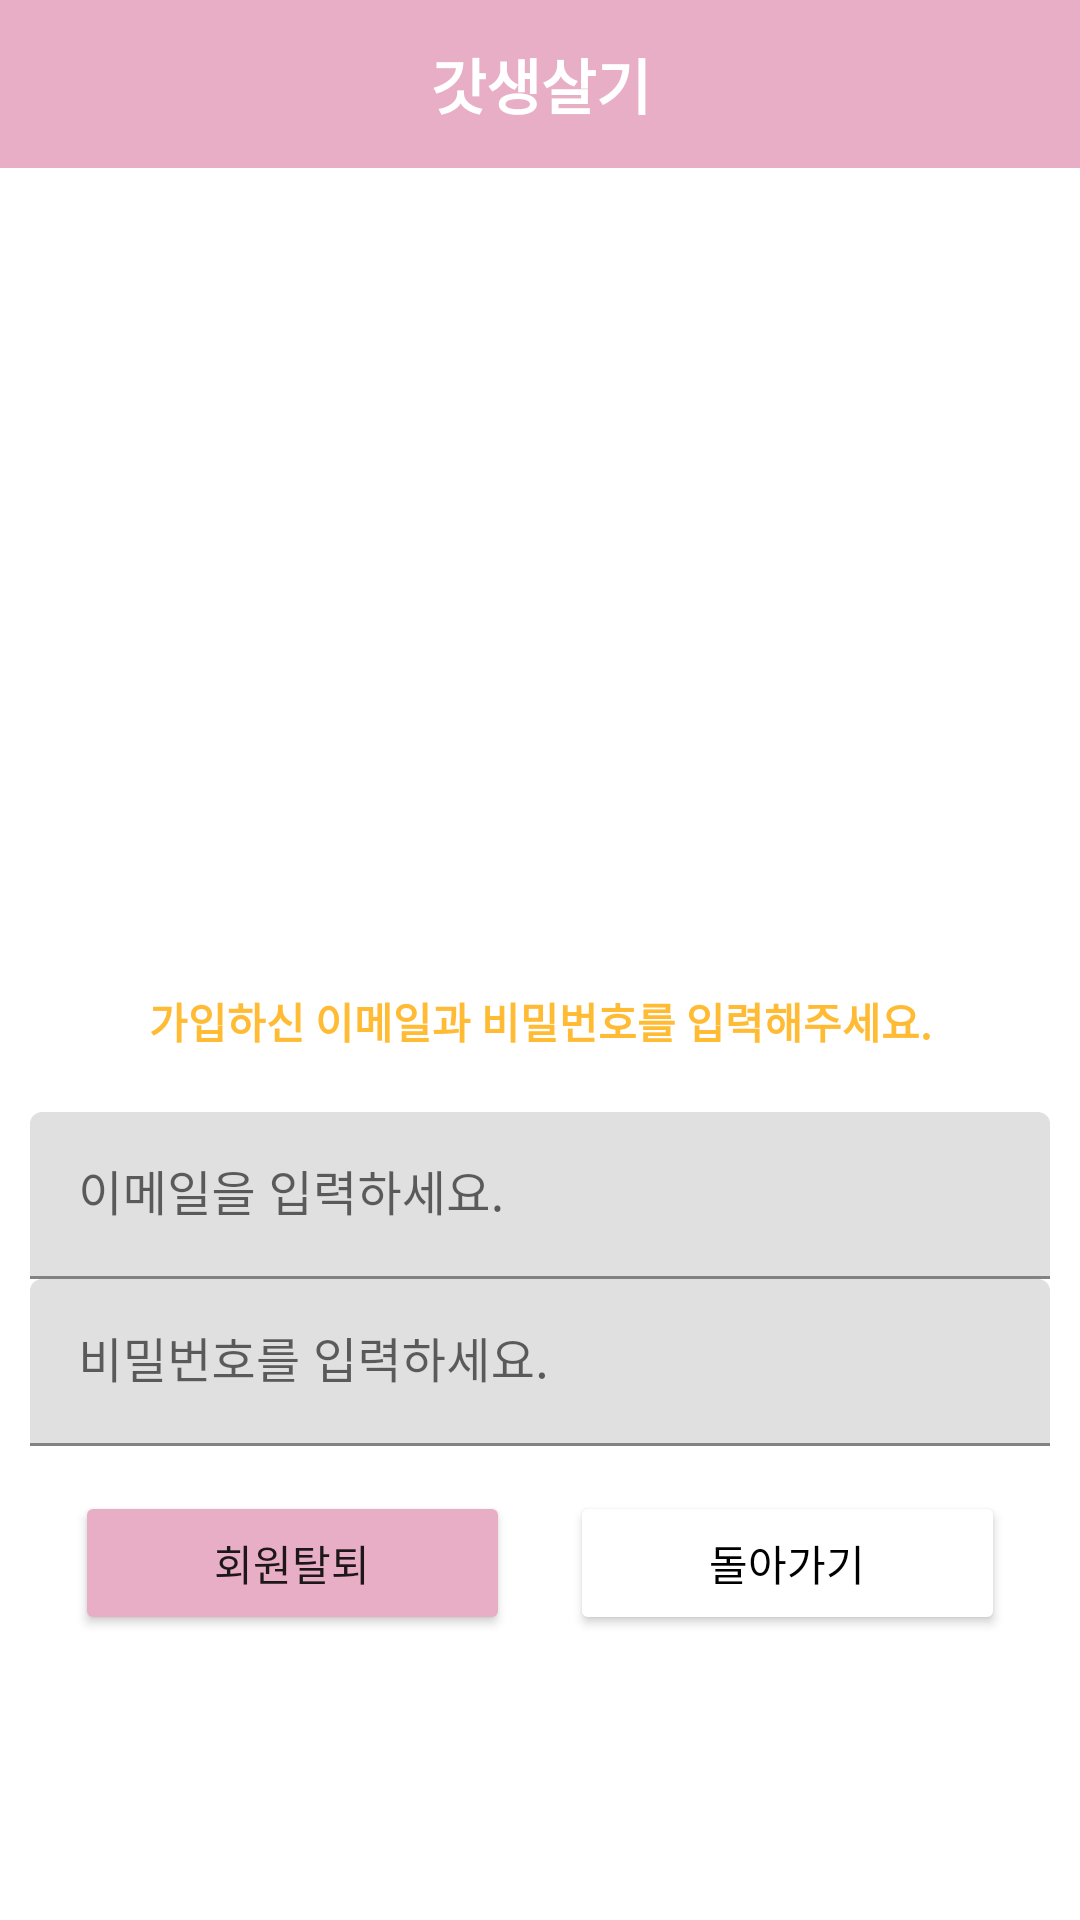

The Android layout XML behind this screen, and the referenced resources:
<!-- AndroidManifest.xml: application theme Theme.godlife -->
<!-- res/layout/activity_withdrawal.xml -->
<?xml version="1.0" encoding="utf-8"?>
<LinearLayout xmlns:android="http://schemas.android.com/apk/res/android"
    xmlns:app="http://schemas.android.com/apk/res-auto"
    xmlns:tools="http://schemas.android.com/tools"
    android:layout_width="match_parent"
    android:layout_height="match_parent"
    tools:context=".LoginActivity"
    android:orientation="vertical"
    android:background="@color/white">

    <com.google.android.material.appbar.AppBarLayout
        android:layout_width="match_parent"
        android:layout_height="wrap_content">
        <include
            android:id="@+id/toolbar"
            layout="@layout/toolbar"></include>
    </com.google.android.material.appbar.AppBarLayout>


    <LinearLayout
        android:layout_width="match_parent"
        android:layout_height="match_parent"
        android:orientation="vertical"
        android:padding="10dp">

        <TextView
            android:layout_gravity="center"
            android:layout_width="250dp"
            android:layout_height="250dp"
            android:background="@drawable/firelogin"
            android:gravity="center"
            android:textColor="@color/black"
            android:textSize="50dp"
            android:textStyle="bold" />

        <TextView
            android:gravity="center"
            android:layout_marginTop="14dp"
            android:textStyle="bold"
            android:text="가입하신 이메일과 비밀번호를 입력해주세요."
            android:layout_width="match_parent"
            android:layout_height="wrap_content"
            android:textColor="@color/coloryellow"/>

        <com.google.android.material.textfield.TextInputLayout
            android:layout_marginTop="20dp"
            android:layout_width="match_parent"
            android:layout_height="wrap_content">

            <EditText
                android:id="@+id/etID"
                android:layout_width="match_parent"
                android:layout_height="wrap_content"
                android:inputType="textWebEmailAddress"
                android:hint="이메일을 입력하세요."/>

        </com.google.android.material.textfield.TextInputLayout>


        <com.google.android.material.textfield.TextInputLayout
            android:layout_width="match_parent"
            android:layout_height="wrap_content">

            <EditText
                android:id="@+id/etPWD"
                android:layout_width="match_parent"
                android:layout_height="wrap_content"
                android:inputType="textPassword"
                android:hint="비밀번호를 입력하세요."/>

        </com.google.android.material.textfield.TextInputLayout>
        <LinearLayout
            android:orientation="horizontal"
            android:layout_width="match_parent"
            android:layout_height="wrap_content"
            android:layout_margin="5dp">
            <Button
                android:id="@+id/btnWithdrawal"
                android:backgroundTint="@color/colorPersonal"
                android:layout_weight="1"
                android:layout_width="0dp"
                android:layout_height="wrap_content"
                android:text="회원탈퇴"
                android:layout_margin="10dp"/>

            <Button
                android:id="@+id/btnBack"
                android:layout_weight="1"
                android:layout_width="0dp"
                android:layout_height="wrap_content"
                android:textColor="@color/black"
                android:text="돌아가기"
                android:backgroundTint="@color/white"
                android:layout_margin="10dp"/>

        </LinearLayout>


    </LinearLayout>

</LinearLayout>
<!-- res/layout/toolbar.xml (included above) -->
<?xml version="1.0" encoding="utf-8"?>
<androidx.appcompat.widget.Toolbar   xmlns:android="http://schemas.android.com/apk/res/android"
    android:layout_width="match_parent"
    android:layout_height="wrap_content"
    android:background="@color/colorPersonal">

    <LinearLayout
        android:layout_width="match_parent"
        android:layout_height="wrap_content"
        android:orientation="horizontal">


    <ImageView
        android:id="@+id/toolbar_leftmenu"
        android:layout_width="30dp"
        android:layout_height="30dp"
        android:src="@drawable/agm_more"
        android:layout_gravity="center"
        android:visibility="invisible"/>


    <TextView
        android:background="@color/colorPersonal"
        android:text="갓생살기"
        android:textColor="@color/white"
        android:id="@+id/ss"
        android:textSize="20sp"
        android:layout_width="wrap_content"
        android:layout_height="wrap_content"
        android:textStyle="bold"
        android:layout_gravity="center"
        android:layout_weight="1"
        android:gravity="center"/>
    <TextView
        android:layout_width="30dp"
        android:layout_height="30dp"
        android:layout_marginRight="15dp"
        android:layout_gravity="center"/>
    </LinearLayout>

</androidx.appcompat.widget.Toolbar>
<!-- resources referenced by this layout -->
<resources>
  <color name="black">#FF000000</color>
  <color name="colorPersonal">#E7AEC5</color>
  <color name="coloryellow">#FFFFBB33</color>
  <color name="white">#FFFFFFFF</color>
  <style name="Theme.godlife" parent="Theme.MaterialComponents.DayNight.NoActionBar">
          
          <item name="colorPrimary">@color/purple_500</item>
          <item name="colorPrimaryVariant">@color/purple_700</item>
          <item name="colorOnPrimary">@color/white</item>
          
          <item name="colorSecondary">@color/teal_200</item>
          <item name="colorSecondaryVariant">@color/teal_700</item>
          <item name="colorOnSecondary">@color/black</item>
          
          <item name="android:statusBarColor" tools:targetApi="l">?attr/colorPrimaryVariant</item>
          
          <item name="android:windowFullscreen">true</item>
          <item name="android:windowActivityTransitions">true</item>
      </style>
  <color name="purple_500">#FF6200EE</color>
  <color name="purple_700">#FF3700B3</color>
  <color name="teal_200">#FF03DAC5</color>
  <color name="teal_700">#FF018786</color>
</resources>
